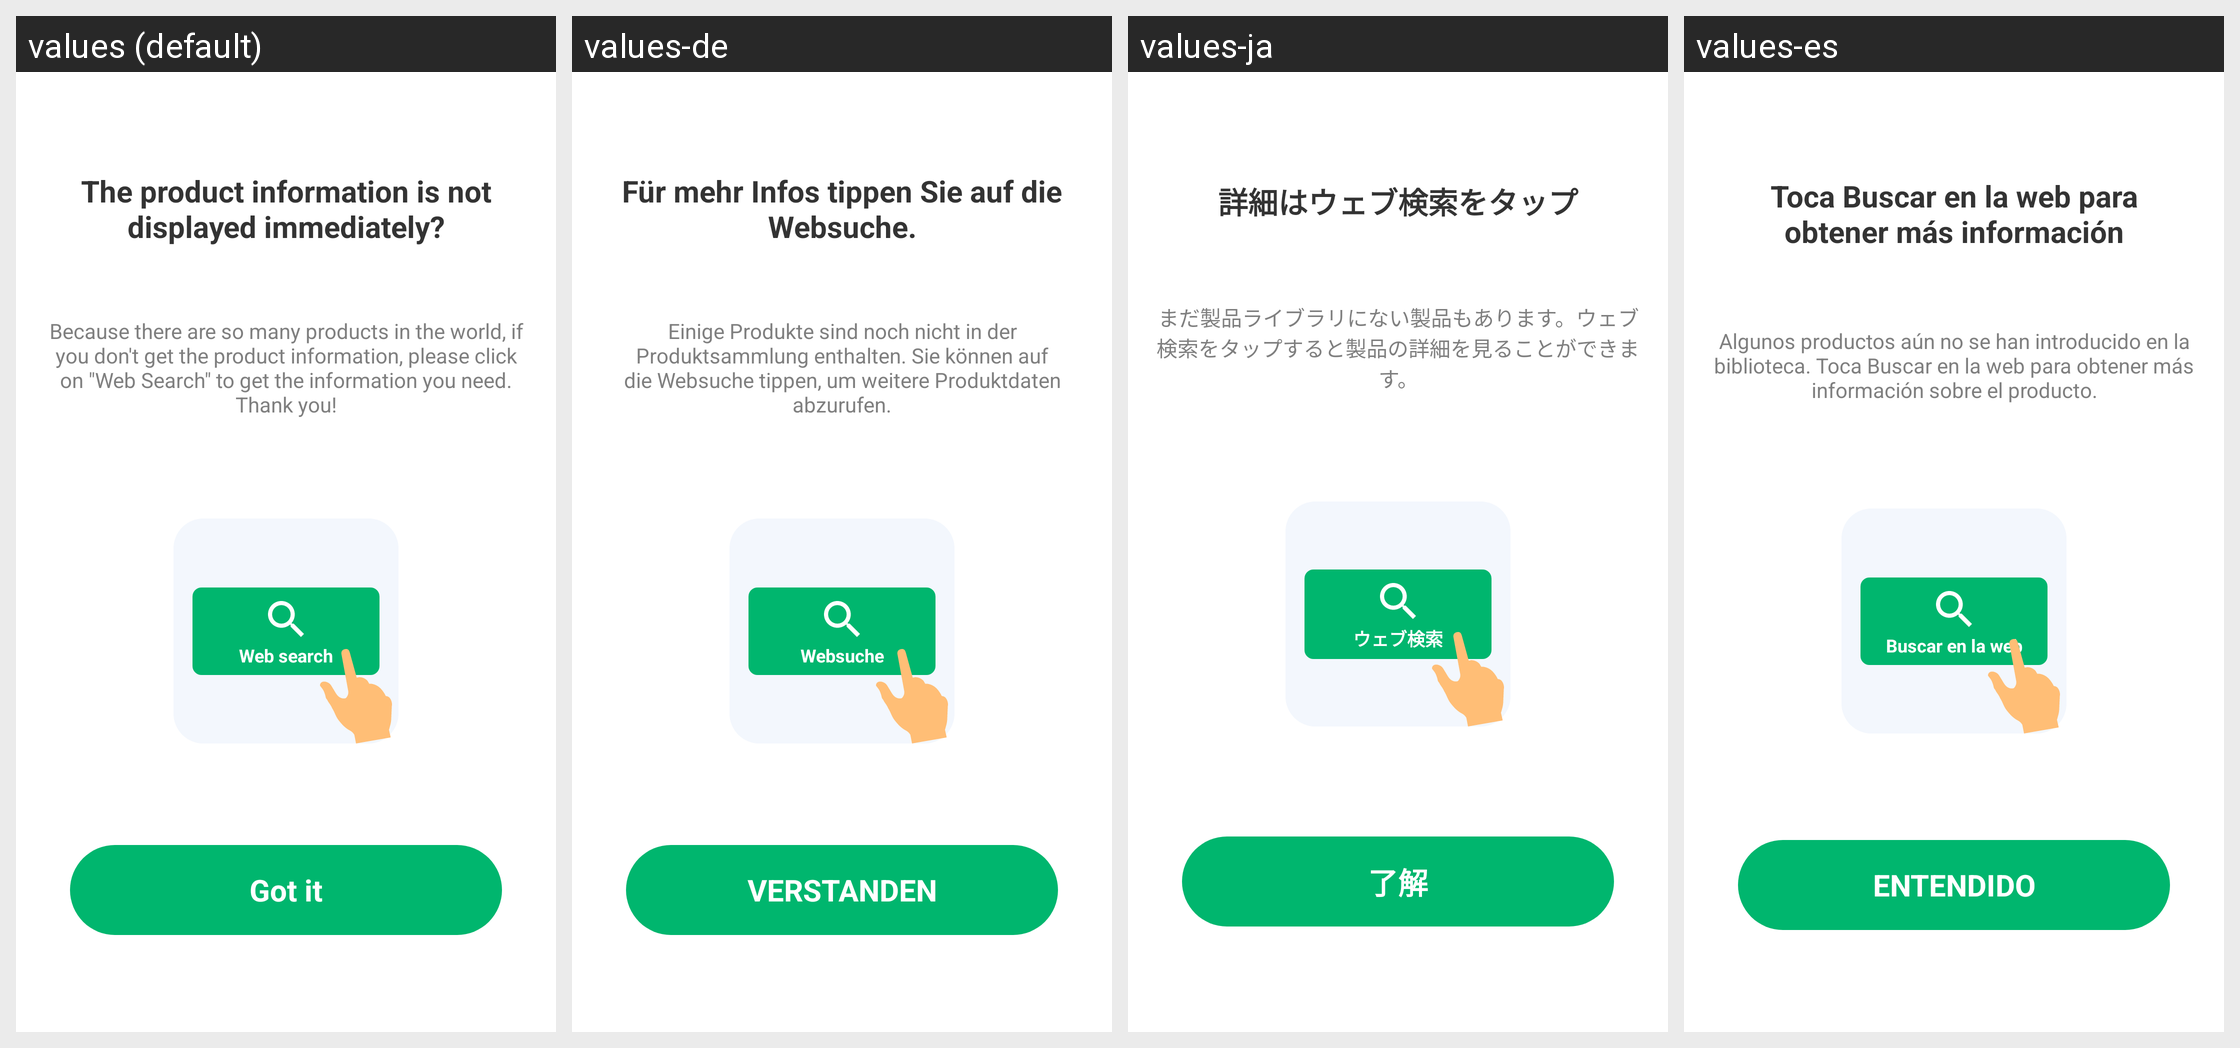

Translations of the strings shown on this Android screen, per locale in the grid:
Android screen res/layout/layout_dialog_result_product_guide.xml rendered under 4 locales, left to right: values (default), values-de, values-ja, values-es. Device: Nexus 5 (rendered at 1080×1920; each locale shown at half size, 540×960, under a caption strip naming it); theme AppTheme.
Other locales in the repository, not shown: values-ar, values-bn, values-bn-rIN, values-en, values-fa, values-fr, values-hi, values-in, values-in-rID, values-it, values-ko, values-ms, values-nl, values-pl, values-pt, values-ru, values-sv, values-th, values-th-rTH, values-tr, values-uk, values-vi, values-zh, values-zh-rCN, values-zh-rTW.
Strings drawn on this screen, with the default value and each locale's value (text and hints the layout hard-codes, and strings that could not be matched under every locale, appear in the picture but are not listed):

search_for_more_information
  values: The product information is not displayed immediately?
  values-de: Für mehr Infos tippen Sie auf die Websuche.
  values-ja: 詳細はウェブ検索をタップ
  values-es: Toca Buscar en la web para obtener más información

product_guide_hint
  values: Because there are so many products in the world, if you don't get the product information, please click on "Web Search" to get the information you need. Thank you!
  values-de: Einige Produkte sind noch nicht in der Produktsammlung enthalten. Sie können auf die Websuche tippen, um weitere Produktdaten abzurufen.
  values-ja: まだ製品ライブラリにない製品もあります。ウェブ検索をタップすると製品の詳細を見ることができます。
  values-es: Algunos productos aún no se han introducido en la biblioteca. Toca Buscar en la web para obtener más información sobre el producto.

web_search
  values: Web search
  values-de: Websuche
  values-ja: ウェブ検索
  values-es: Buscar en la web

got_it
  values: Got it
  values-de: VERSTANDEN
  values-ja: 了解
  values-es: ENTENDIDO
